Image classification data set "spectrograms" (eerhs/GuitarNeXt on GitHub). Class labels (10): blues, classical, country, disco, hip-hop, jazz, metal, pop, reggae, rock.

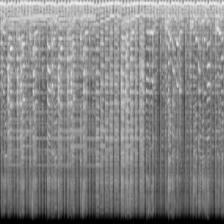
Label: reggae

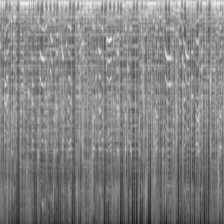
Label: disco

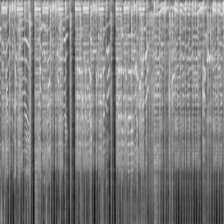
Label: rock

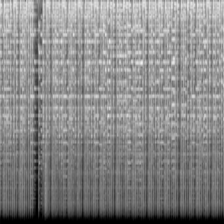
Label: blues

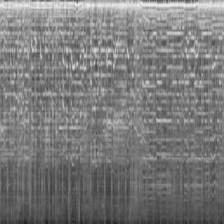
Label: country

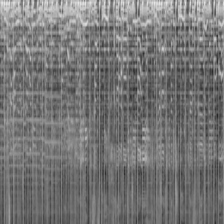
Label: pop
